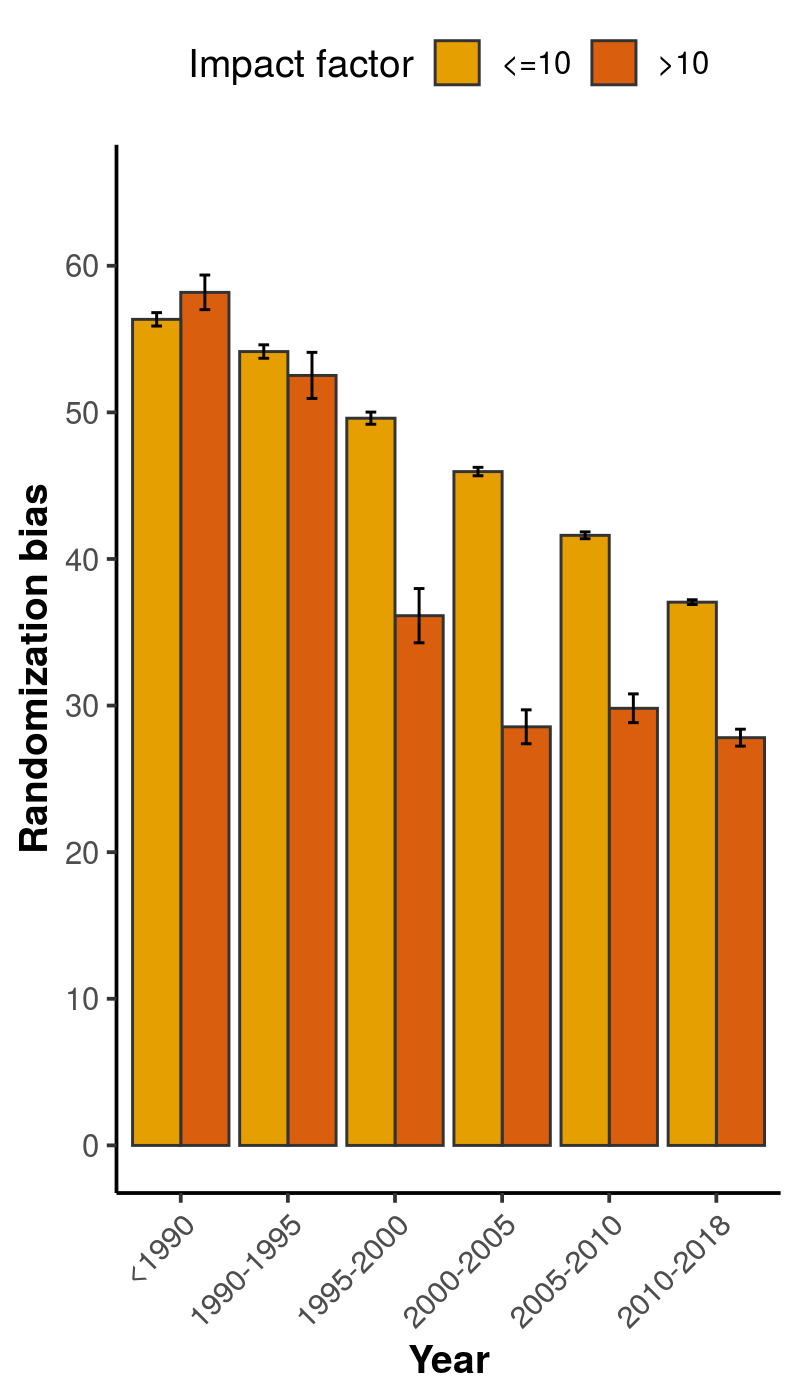

Values plotted in this chart, from the file beside it:
, x, group, mean, lower, upper
1, <1990, <=10, 56.35, 55.89, 56.8
2, <1990, >10, 58.19, 57.01, 59.37
3, 1990-1995, <=10, 54.15, 53.69, 54.61
4, 1990-1995, >10, 52.52, 50.95, 54.09
5, 1995-2000, <=10, 49.6, 49.19, 50.02
6, 1995-2000, >10, 36.13, 34.28, 37.98
7, 2000-2005, <=10, 45.96, 45.68, 46.25
8, 2000-2005, >10, 28.55, 27.4, 29.71
9, 2005-2010, <=10, 41.61, 41.38, 41.85
10, 2005-2010, >10, 29.82, 28.84, 30.8
11, 2010-2018, <=10, 37.05, 36.89, 37.22
12, 2010-2018, >10, 27.81, 27.23, 28.39
